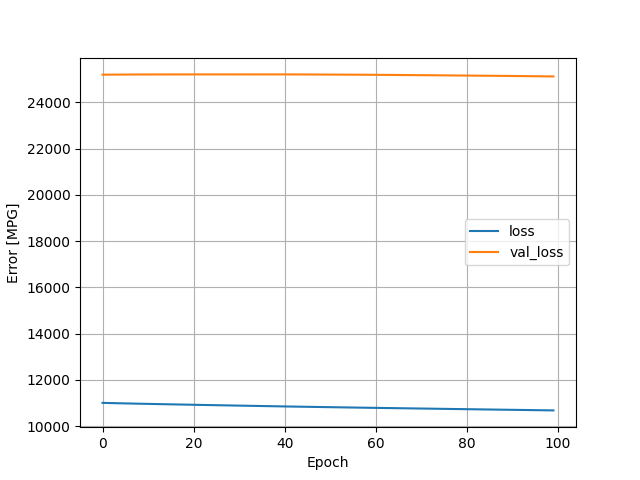

Source data for this figure (header and first rows):
, loss, val_loss, epoch
0, 11002, 25204, 0
1, 10998, 25204, 1
2, 10993, 25205, 2
3, 10989, 25206, 3
4, 10984, 25208, 4
5, 10979, 25208, 5
6, 10975, 25209, 6
7, 10970, 25210, 7
8, 10966, 25211, 8
9, 10962, 25211, 9
10, 10958, 25212, 10
11, 10954, 25212, 11
12, 10950, 25213, 12
13, 10946, 25213, 13
14, 10942, 25213, 14
15, 10939, 25214, 15
16, 10935, 25214, 16
17, 10931, 25214, 17
18, 10927, 25214, 18
19, 10923, 25214, 19
20, 10920, 25214, 20
21, 10916, 25215, 21
22, 10912, 25215, 22
23, 10909, 25215, 23
24, 10905, 25215, 24
25, 10901, 25215, 25
26, 10898, 25215, 26
27, 10894, 25215, 27
28, 10891, 25215, 28
29, 10887, 25214, 29
30, 10883, 25214, 30
31, 10880, 25215, 31
32, 10876, 25214, 32
33, 10873, 25214, 33
34, 10869, 25214, 34
35, 10866, 25215, 35
36, 10862, 25215, 36
37, 10858, 25215, 37
38, 10855, 25215, 38
39, 10851, 25215, 39
40, 10848, 25214, 40
41, 10844, 25214, 41
42, 10841, 25214, 42
43, 10838, 25213, 43
44, 10835, 25212, 44
45, 10832, 25211, 45
46, 10829, 25210, 46
47, 10825, 25210, 47
48, 10822, 25209, 48
49, 10819, 25208, 49
50, 10816, 25207, 50
51, 10813, 25206, 51
52, 10810, 25205, 52
53, 10807, 25204, 53
54, 10804, 25203, 54
55, 10801, 25202, 55
56, 10798, 25202, 56
57, 10794, 25200, 57
58, 10792, 25199, 58
59, 10789, 25198, 59
... 40 more rows
